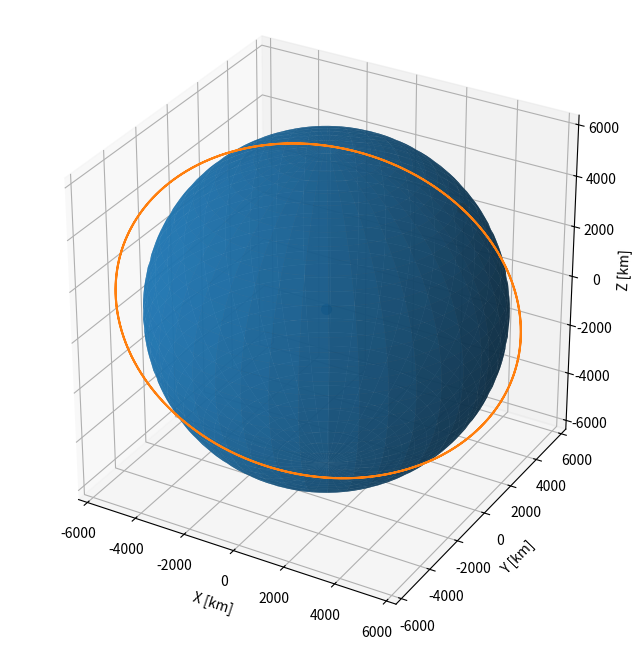
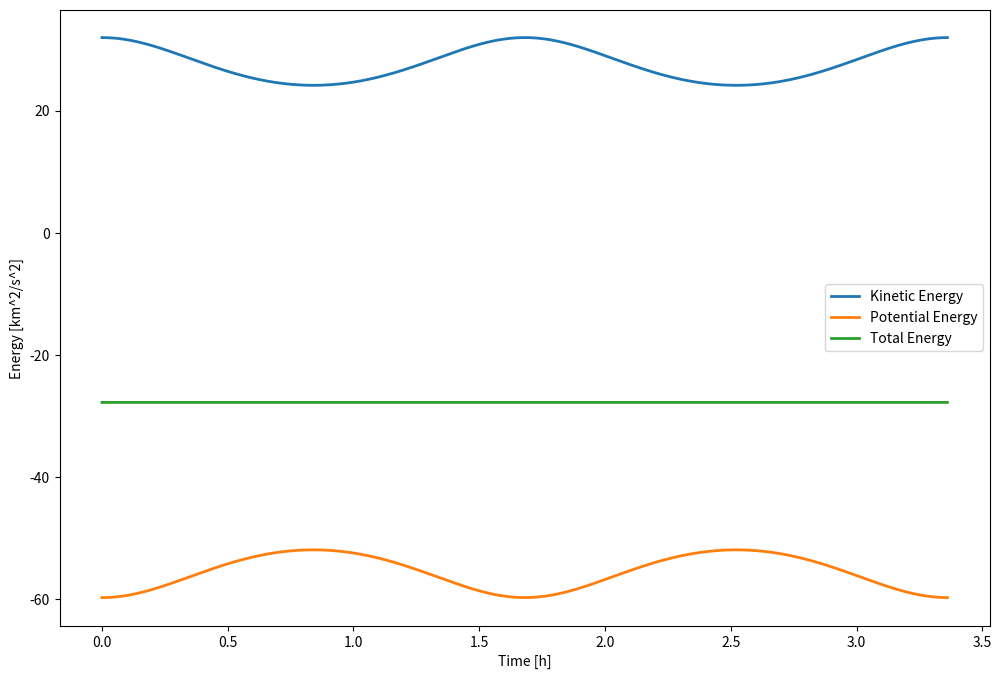
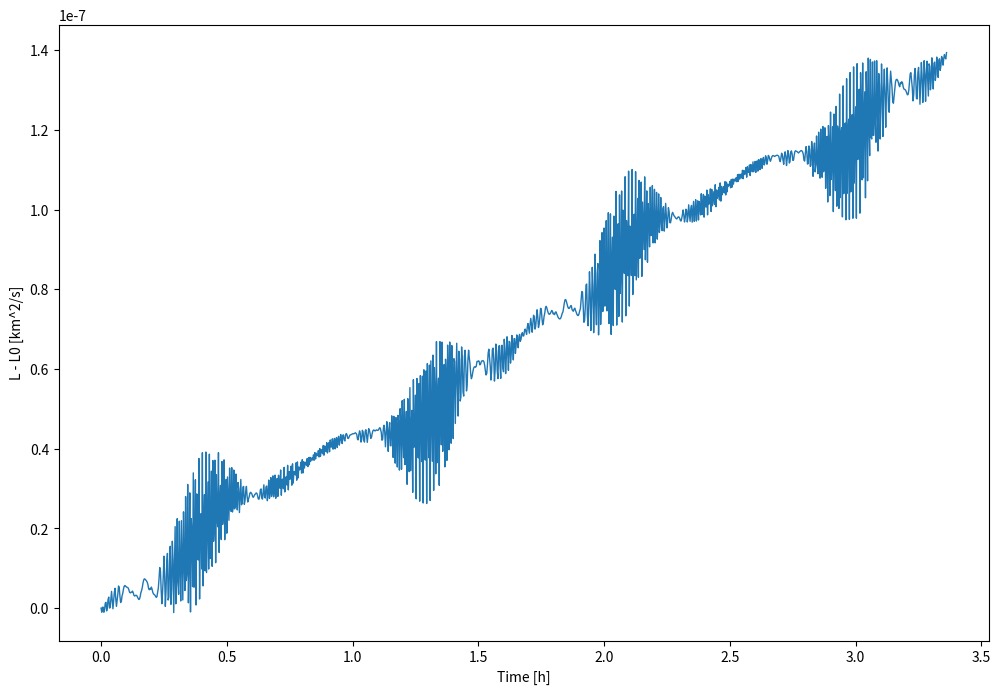

The matplotlib source for these figures, in order:
import numpy as np
import matplotlib.pyplot as plt
from scipy.integrate import solve_ivp


mu_s = 1.3271244e11    # sun gravitational parameter (km^3/s^2)
mu_e = 398600          # earth gravitational parameter (km^3/s^2)


# Integration function
def TBP_ECI(t, x, mu):
    
    F = np.zeros(12)
    
    dx = x[0] - x[6]
    dy = x[1] - x[7]
    dz = x[2] - x[8]
    dist_cubed = (dx**2 + dy**2 + dz**2) ** 1.5
    
    F[0], F[1], F[2] = x[3], x[4], x[5]
    F[6], F[7], F[8] = x[9], x[10], x[11]

    F[3] = 0.
    F[4] = 0.
    F[5] = 0.
    
    F[9] =   mu * dx / dist_cubed
    F[10] =  mu * dy / dist_cubed
    F[11] =  mu * dz / dist_cubed
    
    return F



# Total energy function
def Total_energy(x):
    kinetic_energy, potential_energy = 0, 0
    
    for i in range(0, len(x), 6):
        vx, vy, vz = x[i+3], x[i+4],  x[i+5]
        kinetic_energy += 0.5  * (vx**2 + vy**2 + vz**2)
    
    for i in range(0, len(x), 6):
        for j in range(i + 6, len(x), 6):
            dx = x[i] - x[j]
            dy = x[i+1] - x[j+1]
            dz = x[i+2] - x[j+2]
            r = np.sqrt(dx**2 + dy**2 + dz**2)
            potential_energy += - mu_e / r
            
    return kinetic_energy, potential_energy, kinetic_energy + potential_energy



# Total angular momentum function
def Total_angular_momentum(x):
    r1, v1 = np.array([x[0], x[1], x[2]]), np.array([x[3], x[4], x[5]])   
    r2, v2 = np.array([x[6], x[7], x[8]]), np.array([x[9], x[10], x[11]])

    L1 = np.cross(r1, v1)
    L2 = np.cross(r2, v2)

    return np.linalg.norm(L1 + L2)



# Temporal array parameters
tmin = 0
tmax = 6052 * 2
dt = 10


# Initial conditions [x1, y1, z1,  vx1, vy1, vz1,    x2, y2, z2,  vx2, vy2, vz2]
x0 = [0., 0., 0.,  0., 0., 0.,  4604.49276873138, 1150.81472538679, 4694.55079634563,  -5.10903235110107, -2.48824074138143, 5.62098648967432]


# Define lists
E_K, E_P, E_tot = [], [], []
L = []


# Integration
T = np.arange(tmin, tmax, dt)
s = solve_ivp(TBP_ECI, [tmin, tmax], x0, args=(mu_e,), method='RK45', t_eval=T, rtol=1e-12, atol=1e-12)


# Initial energy and angular momentum
E0 = Total_energy(x0)
L0 = Total_angular_momentum(x0)


# Saving energy and angular momentum data
for i in range(len(T)):
    E_K.append(Total_energy(s.y[:, i])[0])
    E_P.append(Total_energy(s.y[:, i])[1])
    E_tot.append(Total_energy(s.y[:, i])[2])
    L.append(Total_angular_momentum(s.y[:,i]) - L0)


# Saving trajectories data
X1, Y1, Z1 = s.y[0], s.y[1], s.y[2]
X2, Y2, Z2 = s.y[6], s.y[7], s.y[8]



# Trajectory Plot
fig = plt.figure(figsize=(10, 8))
ax = fig.add_subplot(111, projection="3d")

RE = 6371.0
x0, y0, z0 = 0.0, 0.0, 0.0
u = np.linspace(0, 2*np.pi, 80)
v = np.linspace(0, np.pi, 80)
xs = x0 + RE*np.outer(np.cos(u), np.sin(v))
ys = y0 + RE*np.outer(np.sin(u), np.sin(v))
zs = z0 + RE*np.outer(np.ones_like(u), np.cos(v))
ax.plot_surface(xs, ys, zs, color="tab:blue", alpha=0.8, linewidth=0, label="Earth", zorder=-1)

ax.plot3D(X1, Y1, Z1, label="Earth")
ax.plot3D(X2, Y2, Z2, label="Satellite", zorder=10)
ax.scatter3D(X1[0], Y1[0], Z1[0], s=50, zorder=-1)
ax.scatter3D(X2[0], Y2[0], Z2[0], s=50, zorder=10)

ax.set_xlabel("X [km]"); ax.set_ylabel("Y [km]"); ax.set_zlabel("Z [km]")

data_ranges = np.array([X1.max()-X1.min(), Y1.max()-Y1.min(), Z1.max()-Z1.min(), 2*RE, 2*RE, 2*RE])

R = data_ranges.max()/2
cx = (X1.max()+X1.min())/2; cy = (Y1.max()+Y1.min())/2; cz = (Z1.max()+Z1.min())/2
ax.set_xlim(cx-R, cx+R); ax.set_ylim(cy-R, cy+R); ax.set_zlim(cz-R, cz+R)

try:
    ax.set_box_aspect([1,1,1])  
except AttributeError:
    pass

plt.show()


# Energy plot
plt.figure(figsize=(12, 8))
plt.plot(T/3600, E_K, linewidth=2, label='Kinetic Energy')
plt.plot(T/3600, E_P, linewidth=2, label='Potential Energy')
plt.plot(T/3600, E_tot, linewidth=2, label='Total Energy')
plt.xlabel("Time [h]")
plt.ylabel("Energy [km^2/s^2]")
plt.legend()
plt.show()


# Angular momentum plot
plt.figure(figsize=(12, 8))
plt.plot(T/3600, L, linewidth=1)
plt.xlabel("Time [h]")
plt.ylabel("L - L0 [km^2/s]")
plt.show()
